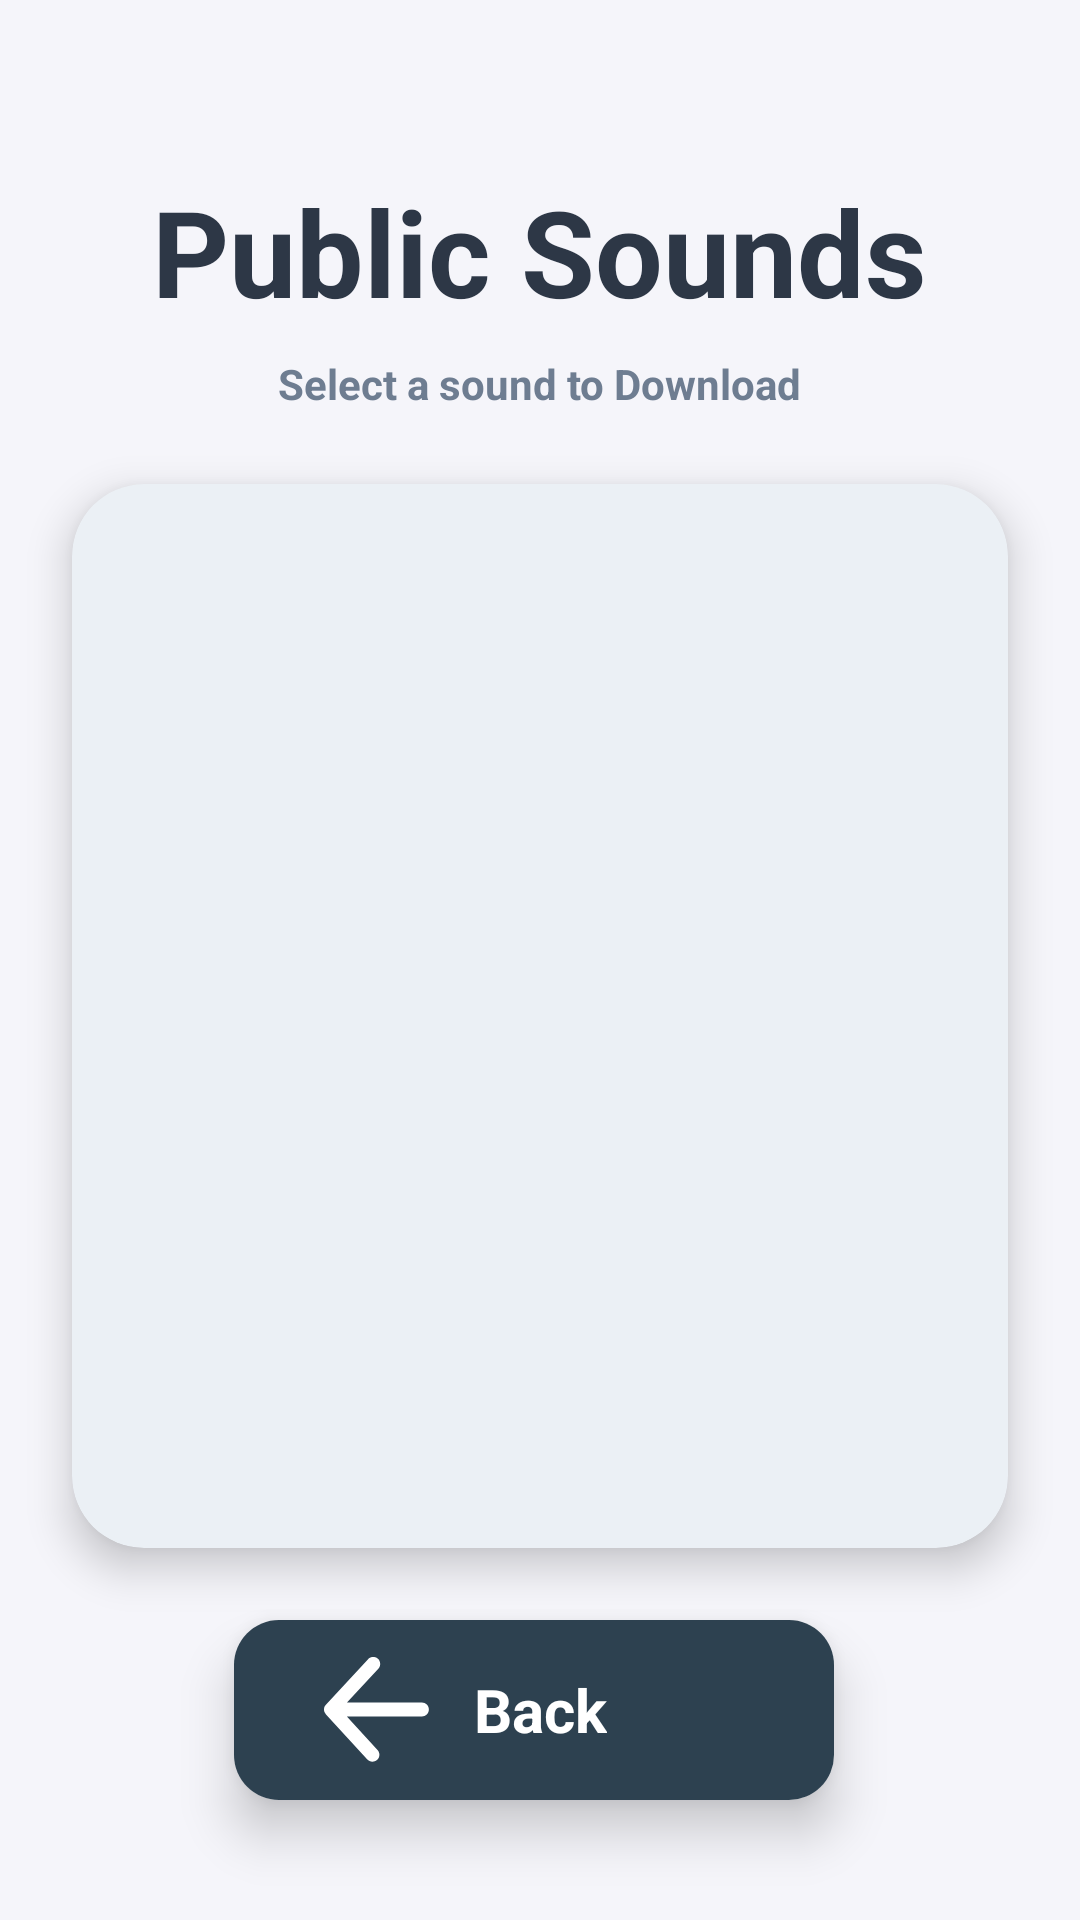

Layout XML and referenced resources for this Android screen:
<!-- AndroidManifest.xml: application theme Theme.ShushMe -->
<!-- res/layout/activity_shared_sounds.xml -->
<?xml version="1.0" encoding="utf-8"?>
<androidx.constraintlayout.widget.ConstraintLayout xmlns:android="http://schemas.android.com/apk/res/android"
    xmlns:app="http://schemas.android.com/apk/res-auto"
    xmlns:tools="http://schemas.android.com/tools"
    android:id="@+id/main"
    android:layout_width="match_parent"
    android:layout_height="match_parent"
    android:background="#f5f5fa"
    tools:context=".SharedSoundsActivity">

    <RelativeLayout
        android:id="@+id/shared_title_container"
        android:layout_width="match_parent"
        android:layout_height="wrap_content"
        android:layout_marginTop="30dp"
        android:paddingTop="20dp"
        app:layout_constraintEnd_toEndOf="parent"
        app:layout_constraintStart_toStartOf="parent"
        app:layout_constraintTop_toTopOf="parent">

        <com.google.android.material.textview.MaterialTextView
            android:id="@+id/shared_title1"
            android:layout_width="wrap_content"
            android:layout_height="wrap_content"
            android:layout_centerInParent="true"
            android:text="Public Sounds"
            android:textColor="#2d3746"
            android:textSize="40sp"
            android:textStyle="bold" />

        <com.google.android.material.textview.MaterialTextView
            android:id="@+id/shared_title2"
            android:layout_width="wrap_content"
            android:layout_height="wrap_content"
            android:layout_below="@+id/shared_title1"
            android:layout_centerHorizontal="true"
            android:layout_marginTop="15dp"
            android:text="Select a sound to Download"
            android:textColor="#6e7d91"
            android:textSize="14sp"
            android:textStyle="bold" />

    </RelativeLayout>

    <androidx.cardview.widget.CardView
        android:id="@+id/shared_sounds_container"
        android:layout_width="0dp"
        android:layout_height="0dp"
        android:layout_margin="24dp"
        app:cardBackgroundColor="#ebf0f5"
        app:cardCornerRadius="24dp"
        app:cardElevation="8dp"
        app:layout_constraintBottom_toTopOf="@+id/shared_back_BTN"
        app:layout_constraintEnd_toEndOf="parent"
        app:layout_constraintStart_toStartOf="parent"
        app:layout_constraintTop_toBottomOf="@+id/shared_title_container">

        <RelativeLayout
            android:layout_width="match_parent"
            android:layout_height="match_parent">

            <androidx.recyclerview.widget.RecyclerView
                android:id="@+id/shared_sounds_RV"
                android:layout_width="match_parent"
                android:layout_height="match_parent"
                android:padding="10dp"
                tools:listitem="@layout/sound_item" />

            <ProgressBar
                android:id="@+id/shared_sounds_firebaseProgress"
                style="?android:attr/progressBarStyle"
                android:layout_width="wrap_content"
                android:layout_height="wrap_content"
                android:layout_centerInParent="true"
                android:visibility="invisible" />
        </RelativeLayout>
    </androidx.cardview.widget.CardView>

    <androidx.cardview.widget.CardView
        android:id="@+id/shared_back_BTN"
        android:layout_width="200dp"
        android:layout_height="60dp"
        android:layout_marginEnd="4dp"
        android:layout_marginBottom="40dp"
        android:clickable="true"
        app:cardCornerRadius="15dp"
        app:cardElevation="10dp"
        app:layout_constraintBottom_toBottomOf="parent"
        app:layout_constraintEnd_toEndOf="parent"
        app:layout_constraintHorizontal_weight="1"
        app:layout_constraintStart_toStartOf="parent">

        <RelativeLayout
            android:layout_width="match_parent"
            android:layout_height="match_parent"
            android:background="#2d4150">

            <androidx.appcompat.widget.AppCompatImageView
                android:layout_width="35dp"
                android:layout_height="35dp"
                android:src="@drawable/back_icon"
                android:layout_alignParentStart="true"
                android:layout_centerVertical="true"
                android:layout_marginStart="30dp" />

            <com.google.android.material.textview.MaterialTextView
                android:id="@+id/shared_back_BTN_txt"
                android:layout_width="wrap_content"
                android:layout_height="wrap_content"
                android:layout_alignParentStart="true"
                android:layout_centerVertical="true"
                android:layout_marginStart="80dp"
                android:text="Back"
                android:textColor="@color/white"
                android:textSize="20sp"
                android:textStyle="bold" />

        </RelativeLayout>
    </androidx.cardview.widget.CardView>


</androidx.constraintlayout.widget.ConstraintLayout>
<!-- res/layout/sound_item.xml (included above) -->
<?xml version="1.0" encoding="utf-8"?>
<androidx.constraintlayout.widget.ConstraintLayout xmlns:android="http://schemas.android.com/apk/res/android"
    xmlns:app="http://schemas.android.com/apk/res-auto"
    xmlns:tools="http://schemas.android.com/tools"
    android:layout_width="match_parent"
    android:layout_height="wrap_content">


    <com.google.android.material.card.MaterialCardView
        android:id="@+id/sound_CV_data"
        android:layout_width="match_parent"
        android:layout_height="wrap_content"
        android:layout_marginHorizontal="15dp"
        android:layout_marginVertical="5dp"
        android:backgroundTint="@color/white"
        app:cardCornerRadius="10dp"
        app:layout_constraintBottom_toBottomOf="parent"
        app:layout_constraintEnd_toEndOf="parent"
        app:layout_constraintTop_toTopOf="parent"
        app:strokeColor="#e1e6f0"
        app:strokeWidth="3dp">

        <androidx.constraintlayout.widget.ConstraintLayout
            android:layout_width="match_parent"
            android:layout_height="match_parent"
            android:layout_marginStart="20dp"
            android:layout_marginEnd="20dp">

            <com.google.android.material.textview.MaterialTextView
                android:id="@+id/sound_LBL_title"
                android:layout_width="0dp"
                android:layout_height="30dp"
                android:gravity="center_vertical|bottom"
                android:textSize="15sp"
                android:textStyle="bold"
                app:layout_constraintEnd_toStartOf="@+id/sound_img_action"
                app:layout_constraintStart_toStartOf="parent"
                app:layout_constraintTop_toTopOf="parent"
                tools:text="Sound name" />

            <com.google.android.material.textview.MaterialTextView
                android:id="@+id/sound_LBL_author"
                android:layout_width="0dp"
                android:layout_height="30dp"
                android:gravity="clip_horizontal"
                app:layout_constraintStart_toStartOf="@id/sound_LBL_title"
                app:layout_constraintTop_toBottomOf="@id/sound_LBL_title"
                tools:text="Michael Jackson" />

            <androidx.appcompat.widget.AppCompatImageView
                android:id="@+id/sound_img_action"
                android:layout_width="20dp"
                android:layout_height="20dp"
                android:src="@drawable/unselected_sound"
                app:layout_constraintBottom_toBottomOf="parent"
                app:layout_constraintEnd_toEndOf="parent"
                app:layout_constraintTop_toTopOf="parent" />



        </androidx.constraintlayout.widget.ConstraintLayout>
    </com.google.android.material.card.MaterialCardView>

</androidx.constraintlayout.widget.ConstraintLayout>
<!-- resources referenced by this layout -->
<resources>
  <!-- drawable back_icon (drawable) -->
  <?xml version="1.0" encoding="utf-8"?>
  <vector xmlns:android="http://schemas.android.com/apk/res/android"
      android:width="24dp"
      android:height="24dp"
      android:viewportWidth="1024"
      android:viewportHeight="1024">
  
      <path
          android:fillColor="#ffffff"
          android:pathData="M222.927,580.115 l301.354,328.512 c24.354,28.708 20.825,71.724 -7.883,96.078 s-71.724,20.825 -96.078,-7.883 L19.576,559.963 a67.846,67.846 0 0 1 -13.784,-20.022 68.03,68.03 0 0 1 -5.977,-29.488 l0.001,-0.063 a68.343,68.343 0 0 1 7.265,-29.134 68.28,68.28 0 0 1 1.384,-2.6 67.59,67.59 0 0 1 10.102,-13.687 L429.966,21.113 c25.592,-27.611 68.721,-29.247 96.331,-3.656 s29.247,68.721 3.656,96.331 L224.088,443.784 h730.46 c37.647,0 68.166,30.519 68.166,68.166 s-30.519,68.166 -68.166,68.166 H222.927 z" />
  </vector>
  <style name="Theme.ShushMe" parent="Base.Theme.ShushMe" />
  <style name="Base.Theme.ShushMe" parent="Theme.Material3.DayNight.NoActionBar">
          
          
      </style>
  <!-- not gathered from this repository: default colours our renderer supplied (Android Studio template values) -->
  <color name="white">#FFFFFFFF</color>
</resources>
